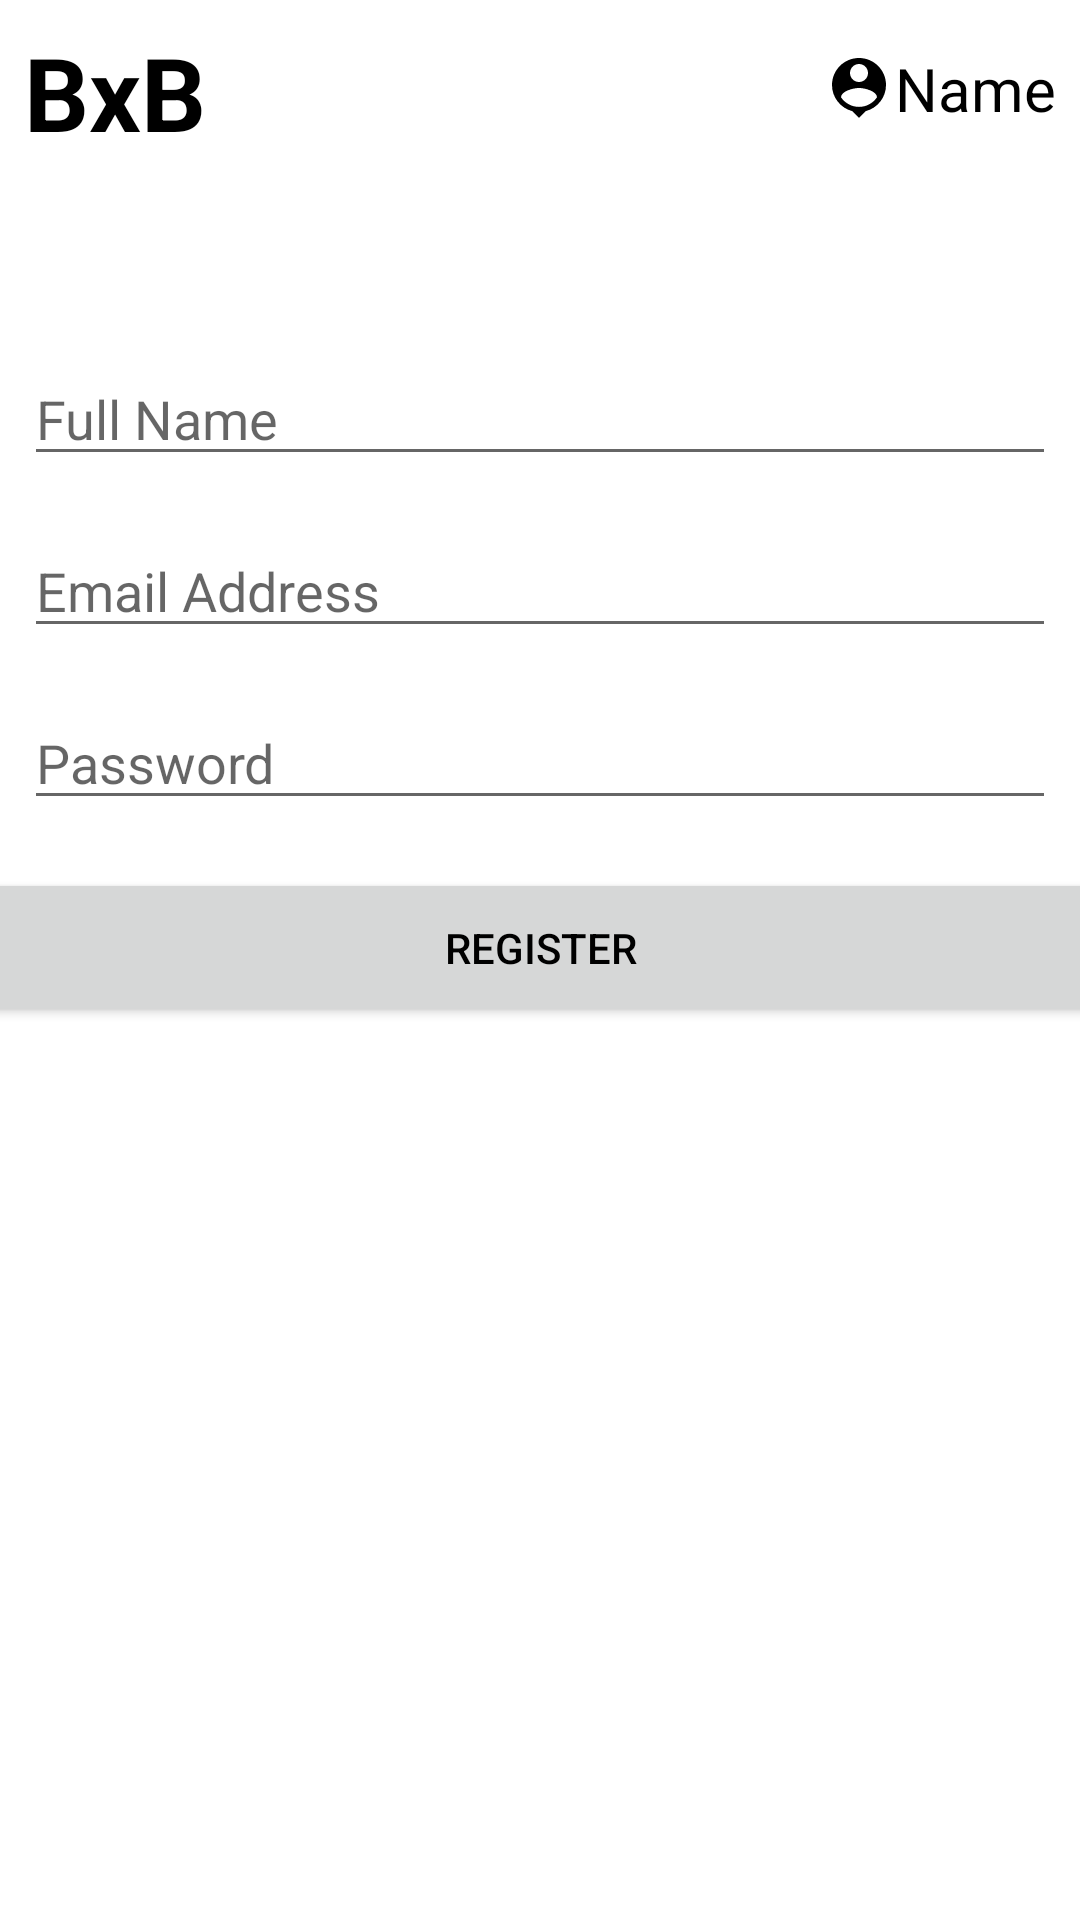

Write the Android layout XML for this screen, with the resource values it uses.
<!-- AndroidManifest.xml: application theme Theme.BxB -->
<!-- res/layout/activity_register_user.xml -->
<?xml version="1.0" encoding="utf-8"?>
<androidx.constraintlayout.widget.ConstraintLayout xmlns:android="http://schemas.android.com/apk/res/android"
    xmlns:app="http://schemas.android.com/apk/res-auto"
    xmlns:tools="http://schemas.android.com/tools"
    android:layout_width="match_parent"
    android:layout_height="match_parent"
    tools:context=".RegisterUser">

    <include
        android:id="@+id/include"
        layout="@layout/header"
        android:layout_width="match_parent"
        android:layout_height="wrap_content" />

    <EditText
        android:id="@+id/etEmail"
        android:layout_width="0dp"
        android:layout_height="wrap_content"
        android:layout_marginStart="8dp"
        android:layout_marginTop="16dp"
        android:layout_marginEnd="8dp"
        android:ems="10"
        android:hint="Email Address"
        android:inputType="textEmailAddress"
        app:layout_constraintEnd_toEndOf="parent"
        app:layout_constraintStart_toStartOf="parent"
        app:layout_constraintTop_toBottomOf="@+id/etFullName"
        android:textColor="?android:textColorPrimary"/>

    <EditText
        android:id="@+id/etPassword"
        android:layout_width="0dp"
        android:layout_height="wrap_content"
        android:layout_marginStart="8dp"
        android:layout_marginTop="16dp"
        android:layout_marginEnd="8dp"
        android:ems="10"
        android:hint="Password"
        android:inputType="textPassword"
        app:layout_constraintEnd_toEndOf="parent"
        app:layout_constraintStart_toStartOf="parent"
        app:layout_constraintTop_toBottomOf="@+id/etEmail"
        android:textColor="?android:textColorPrimary"/>

    <Button
        android:id="@+id/btnLogin"
        android:layout_width="399dp"
        android:layout_height="53dp"
        android:layout_marginStart="8dp"
        android:layout_marginTop="16dp"
        android:layout_marginEnd="8dp"
        android:text="REGISTER"
        app:layout_constraintEnd_toEndOf="parent"
        app:layout_constraintStart_toStartOf="parent"
        app:layout_constraintTop_toBottomOf="@+id/etPassword" />



    <EditText
        android:id="@+id/etFullName"
        android:layout_width="0dp"
        android:layout_height="wrap_content"
        android:layout_marginStart="8dp"
        android:layout_marginTop="64dp"
        android:layout_marginEnd="8dp"
        android:ems="10"
        android:hint="Full Name"
        android:inputType="textPersonName"
        app:layout_constraintEnd_toEndOf="parent"
        app:layout_constraintHorizontal_bias="1.0"
        app:layout_constraintStart_toStartOf="parent"
        app:layout_constraintTop_toBottomOf="@+id/include"
        android:textColor="?android:textColorPrimary"/>

    <ProgressBar
        android:id="@+id/progressBar"
        style="?android:attr/progressBarStyle"
        android:layout_width="wrap_content"
        android:layout_height="wrap_content"
        android:visibility="gone"
        app:layout_constraintBottom_toBottomOf="parent"
        app:layout_constraintEnd_toEndOf="parent"
        app:layout_constraintStart_toStartOf="parent"
        app:layout_constraintTop_toTopOf="parent" />

</androidx.constraintlayout.widget.ConstraintLayout>
<!-- res/layout/header.xml (included above) -->
<?xml version="1.0" encoding="utf-8"?>
<androidx.constraintlayout.widget.ConstraintLayout xmlns:android="http://schemas.android.com/apk/res/android"
    xmlns:app="http://schemas.android.com/apk/res-auto"
    xmlns:tools="http://schemas.android.com/tools"
    android:layout_width="match_parent"
    android:layout_height="match_parent">

    <TextView
        android:id="@+id/tvBannerHead"
        android:layout_width="wrap_content"
        android:layout_height="wrap_content"
        android:layout_marginStart="8dp"
        android:layout_marginTop="8dp"
        android:gravity="center"
        android:text="BxB"
        android:textColor="?android:textColorPrimary"
        android:textSize="34sp"
        android:textStyle="bold"
        app:layout_constraintStart_toStartOf="parent"
        app:layout_constraintTop_toTopOf="parent" />

    <TextView
        android:id="@+id/tvProfileName"
        android:layout_width="wrap_content"
        android:layout_height="wrap_content"
        android:layout_marginTop="16dp"
        android:layout_marginEnd="8dp"
        android:drawableLeft="@drawable/ic_person"
        android:text="Name"
        android:textColor="?android:textColorPrimary"
        android:textSize="20sp"
        app:layout_constraintEnd_toEndOf="parent"
        app:layout_constraintTop_toTopOf="parent" />


</androidx.constraintlayout.widget.ConstraintLayout>
<!-- resources referenced by this layout -->
<resources>
  <!-- drawable ic_person (drawable) -->
  <vector xmlns:android="http://schemas.android.com/apk/res/android"
      android:width="24dp"
      android:height="24dp"
      android:viewportWidth="24"
      android:viewportHeight="24"
      android:tint="?android:textColorPrimary">
    <path
        android:fillColor="@android:color/white"
        android:pathData="M12,2c-4.97,0 -9,4.03 -9,9 0,4.17 2.84,7.67 6.69,8.69L12,22l2.31,-2.31C18.16,18.67 21,15.17 21,11c0,-4.97 -4.03,-9 -9,-9zM12,4c1.66,0 3,1.34 3,3s-1.34,3 -3,3 -3,-1.34 -3,-3 1.34,-3 3,-3zM12,18.3c-2.5,0 -4.71,-1.28 -6,-3.22 0.03,-1.99 4,-3.08 6,-3.08 1.99,0 5.97,1.09 6,3.08 -1.29,1.94 -3.5,3.22 -6,3.22z"/>
  </vector>
  <style name="Theme.BxB" parent="Theme.MaterialComponents.DayNight.NoActionBar">
          
          <item name="colorPrimary">#AEC6CF</item>
          <item name="colorPrimaryVariant">#36465D</item>
          <item name="colorOnPrimary">@color/white</item>
          
          <item name="colorSecondary">@color/teal_200</item>
          <item name="colorSecondaryVariant">@color/teal_700</item>
          <item name="colorOnSecondary">@color/black</item>
          
          <item name="android:statusBarColor" tools:targetApi="l">?attr/colorPrimary</item>
          
          <item name="android:textColorPrimary">@color/black</item>
      </style>
  <color name="white">#FFFFFFFF</color>
  <color name="teal_200">#FF03DAC5</color>
  <color name="teal_700">#FF018786</color>
  <color name="black">#FF000000</color>
</resources>
